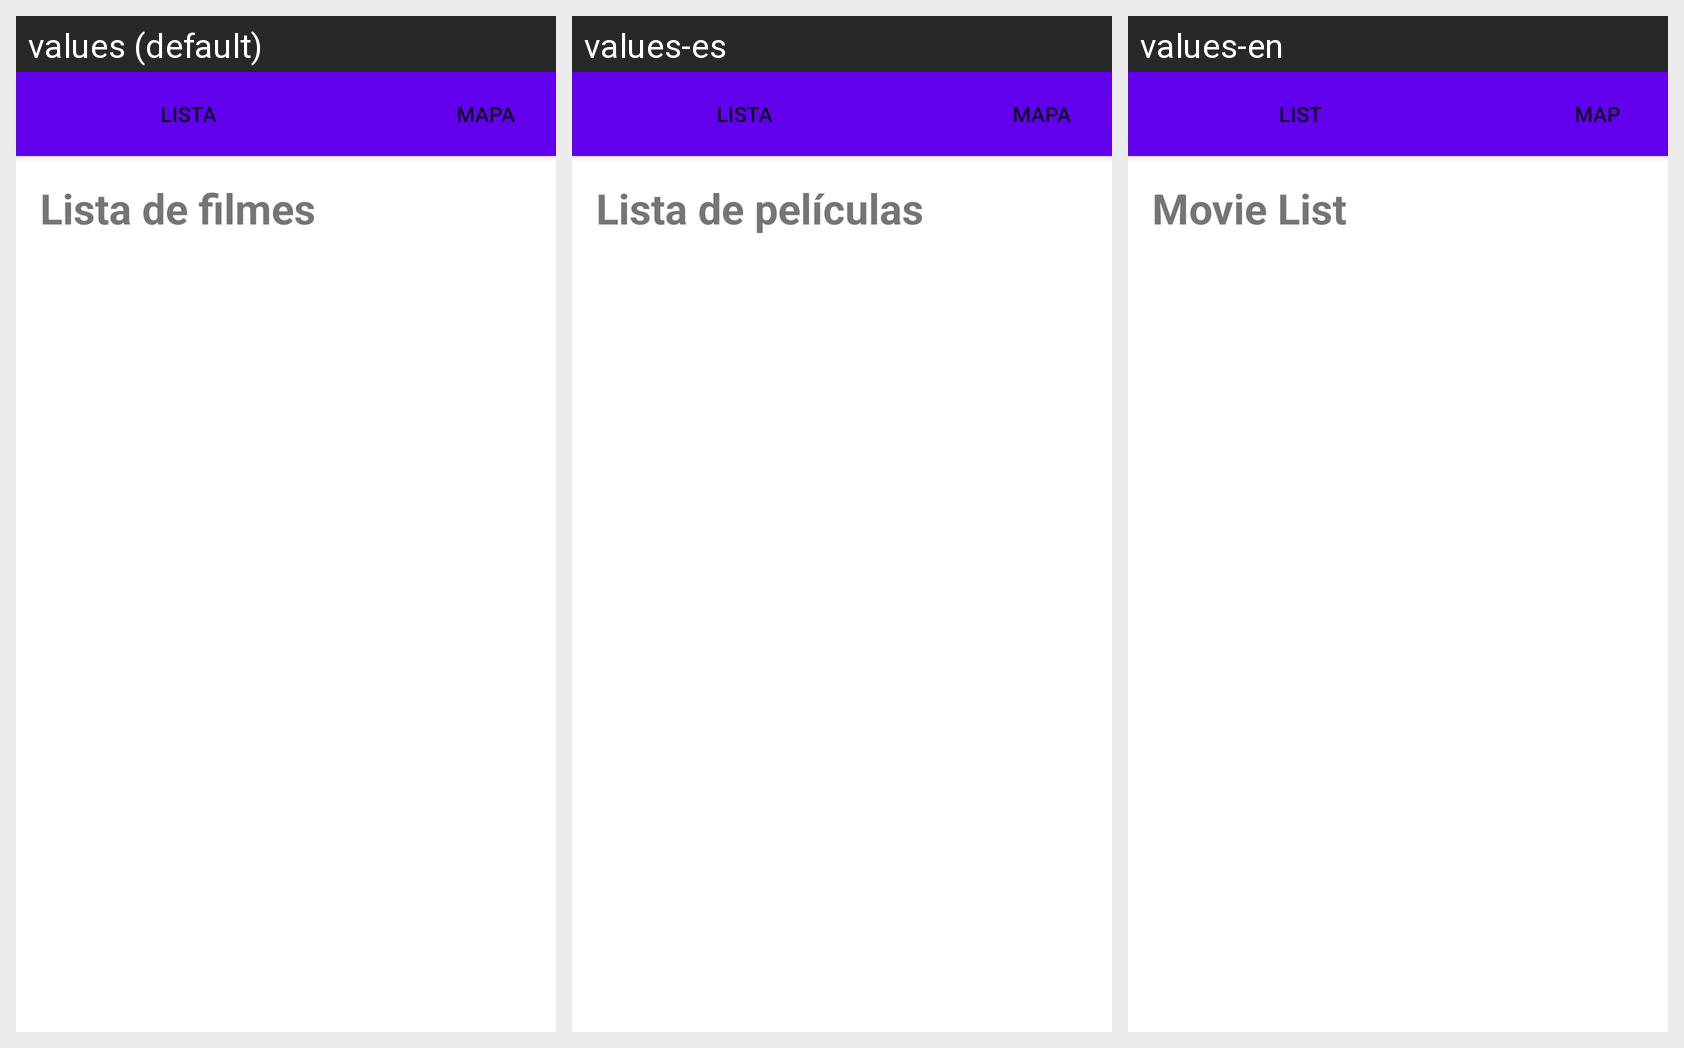

This grid shows one Android layout under several languages. Give, for every string resource on the screen, its name, the default text and each shown locale's text.
Android screen res/layout/fragment_history.xml rendered under 3 locales, left to right: values (default), values-es, values-en. Device: Nexus 5 (rendered at 1080×1920; each locale shown at half size, 540×960, under a caption strip naming it); theme Theme.Projeto.
Strings drawn on this screen, with the default value and each locale's value (text and hints the layout hard-codes, and strings that could not be matched under every locale, appear in the picture but are not listed):

toolbar_list
  values: LISTA
  values-es: LISTA
  values-en: LIST

toolbar_map
  values: MAPA
  values-es: MAPA
  values-en: MAP

title_lista
  values: Lista de filmes
  values-es: Lista de películas
  values-en: Movie List
